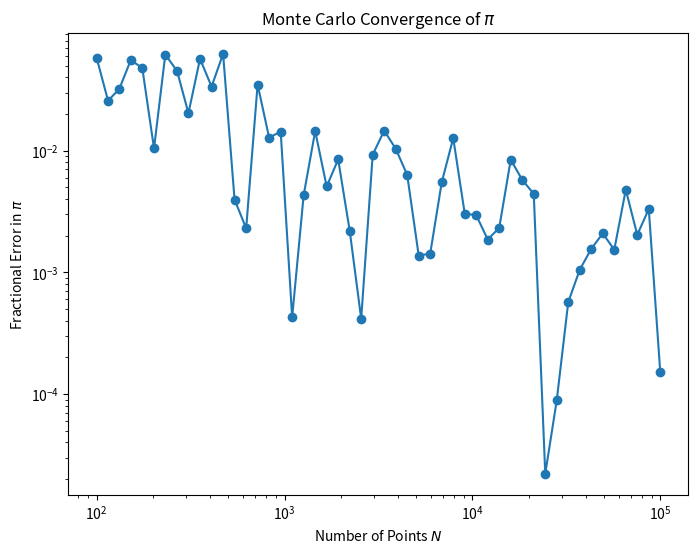

The script that saved this image:
#!/usr/bin/env python3
import numpy as np
import matplotlib.pyplot as plt

N_min=100
N_max=100000

N_values = np.geomspace(N_min, N_max, num=50, dtype=int) #I can also use np.logspace but found out that np.geomspace is better
fractional_errors = []

for N in N_values:
    points = np.random.uniform(0, 2, (N, 2))
    dist_sq = np.sum((points- 1)**2, axis=1)
    pi_est = 4 * np.mean(dist_sq <= 1)
    error = np.abs(pi_est-np.pi) /np.pi
    fractional_errors.append(error)

plt.figure(figsize=(8, 6))
plt.plot(N_values, fractional_errors, 'o-')
plt.xscale('log') 
plt.yscale('log')
plt.xlabel('Number of Points $N$')
plt.ylabel('Fractional Error in $\pi$')
plt.title('Monte Carlo Convergence of $\pi$')
plt.savefig('Monte_Carlo_Convergence_of_pi.eps', format='eps')
plt.show()
